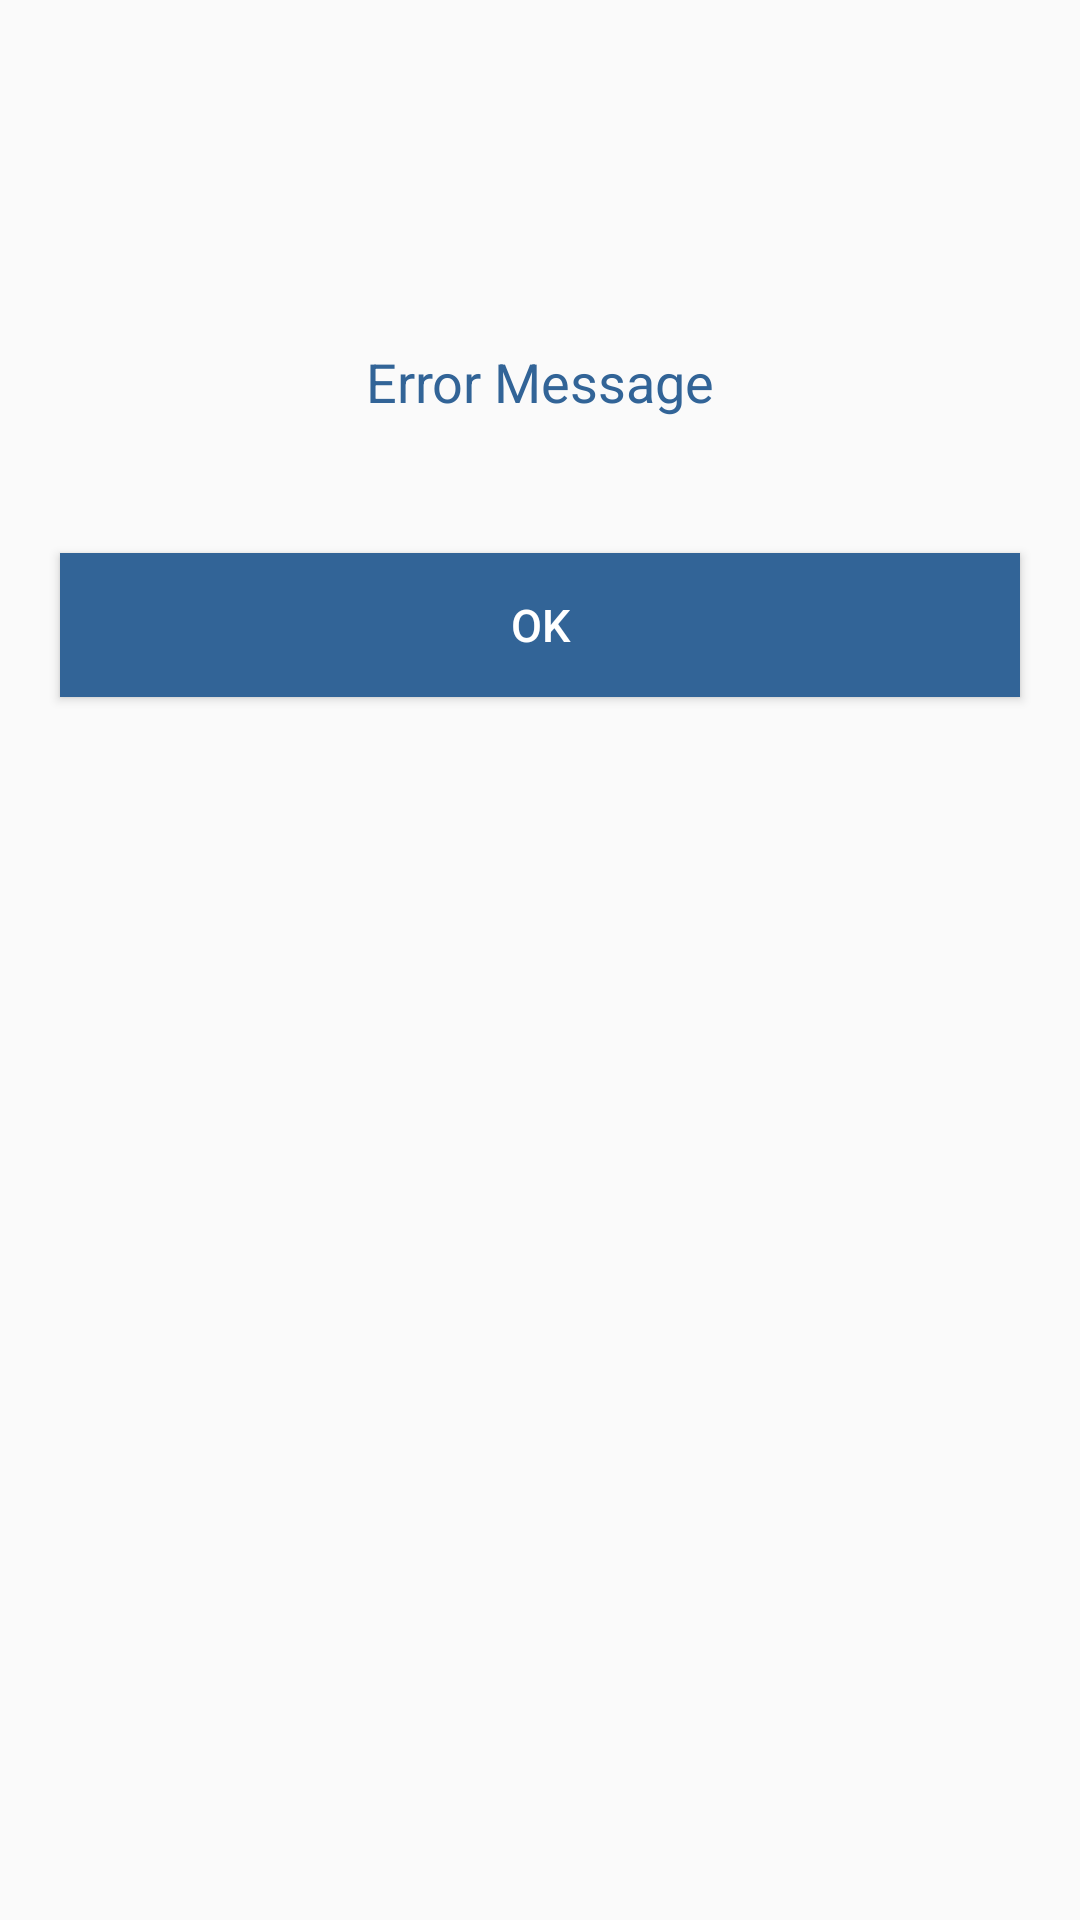

Here is an Android app screen rendered from its layout file. Give the layout XML and the strings, colors and styles it references.
<!-- AndroidManifest.xml: application theme AppTheme -->
<!-- res/layout/alert_dialog.xml -->
<?xml version="1.0" encoding="utf-8"?>
<LinearLayout xmlns:android="http://schemas.android.com/apk/res/android"
    android:layout_width="match_parent"
    android:layout_height="wrap_content"
    android:layout_gravity="center"
    android:layout_marginLeft="30dp"
    android:layout_marginRight="30dp"
    android:orientation="vertical"
    android:paddingBottom="10dp">

    <ImageView
        android:layout_width="65dp"
        android:layout_height="65dp"
        android:layout_gravity="center_horizontal"
        android:layout_marginTop="20dp"
     />

    <TextView
        android:id="@+id/tv_error"
        android:layout_width="match_parent"
        android:layout_height="wrap_content"
        android:layout_marginTop="30dp"
        android:gravity="center"
        android:text="Error Message"
        android:textColor="@color/colorPrimary"
        android:textSize="18sp" />

    <Button
        android:id="@+id/btn_ok"
        android:layout_width="match_parent"
        android:layout_height="wrap_content"
        android:layout_marginLeft="20dp"
        android:layout_marginRight="20dp"
        android:layout_marginTop="45dp"
        android:background="@color/colorPrimary"
        android:clickable="false"
        android:text="OK"
        android:textColor="#fff"
        android:textSize="15sp" />


</LinearLayout>
<!-- resources referenced by this layout -->
<resources>
  <color name="colorPrimary">#326497</color>
  <style name="AppTheme" parent="Theme.AppCompat.Light.DarkActionBar">
          
          <item name="colorPrimary">@color/colorPrimary</item>
          <item name="colorPrimaryDark">@color/colorPrimaryDark</item>
          <item name="colorAccent">@color/colorAccent</item>
      </style>
  <color name="colorPrimaryDark">#0B4684</color>
  <color name="colorAccent">#FF4081</color>
</resources>
